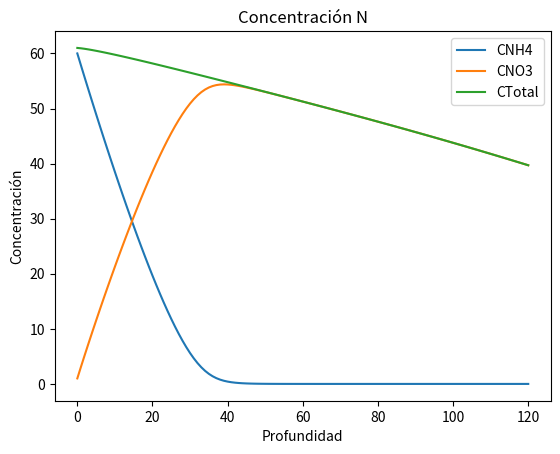

Reproduce this figure in Python.
# -*- coding: utf-8 -*-
"""
Created on Thu Feb  6 14:31:28 2020

[redacted]
"""

## Modelo transporte de nitratos V3
'''
En esta versión se van a manejar los atributos del objeto dentro de un dataFrame de pandas
si es conveniente se comenzará con el desarrollo de una interfaz gráfica en Tkinter, así como 
la lógica para utilizar capas diferentes
'''
import numpy as np
import pandas as pd
import matplotlib.pyplot as plt
import math

##Orientado a objetos, el objeto es modelo 
class Modelo:
    def __init__(self, D=100, dz=1, propiedades=None, NH4=60, NO3=0.1):
        self.__NH4 = NH4
        self.__NO3 = NO3
        self.__profundidad = D 
        self.__incremento = dz   
        self.__propiedades = propiedades
        self.__vz = propiedades['HLR']/propiedades['qs'] # CTE
        self.__Td = self.__incremento/self.__vz #cte
        self.__df_salida = None
        self.__p_profundidad = None
        self.__p_presion =  None
        self.__p_humedad = None
        self.__cont_carbon = None
        self.__WFP = None
        self.__R = None
        self.__krmax = None
        self.__Vmax = None
        self.__mass_fl = None
        self.__fsw_nt = None
        self.__fsw_dnt = None
        self.__C_NH4 = None
        self.__C_NO3 = None
        self.__Ctotal = None
        self.__allow_graph = False
 
    
    def __perfil_z(self):### Perfil de profundidad
        profundidad = self.__profundidad
        incremento = self.__incremento
        prof = np.linspace(0, profundidad, int(profundidad//incremento)+1)
        self.__p_profundidad = prof
        self.__df_salida = pd.DataFrame(data = prof, columns = ['z'])
        return prof
    
    
    def __presion(self, Yo=0): ## Perfil de presión
        dz = self.__incremento
        psi = np.zeros(len(self.__p_profundidad))
        propiedades = self.__propiedades
        aG = propiedades['aG']
        #Yo = propiedades['Yo']
        Ks = propiedades['Ks']
        HLR = propiedades['HLR']
        
        for ind, val in enumerate(psi):
            psi[ind] = Yo
            log = (HLR/Ks) * math.exp(-aG*Yo) * (math.exp(aG*dz) - 1) + 1
            Yo = Yo - dz + (1/aG) * math.log(log)
        self.__p_presion = psi
        return psi
    
    
    def __tetha(self):####### Perfil de humedad
        presion = self.__p_presion
        aVG = self.__propiedades['aVG']
        qs = self.__propiedades['qs']
        qr = self.__propiedades['qr']
        n  = self.__propiedades['n']
        m  = 1 - 1/n
        #print(aVG, qs, qr,n,m, sep='\n')
        tetha = np.zeros(presion.shape[0])
        
        for ind, val in enumerate(presion):
            if val > 0:
                tetha[ind] = qs   
            else:
                ss = qr + (qs-qr)/ math.pow((1 + math.pow(abs(aVG*val),n)),m)
                tetha[ind] = ss
        self.__p_humedad = tetha
        return tetha


    def __fWFP(self):### intentar con map fWFP(self, hum)
        
        qs = self.__propiedades['qs']
        swp = self.__propiedades['swp']
        hum = self.__p_humedad
        WFP = np.zeros(len(hum))
        for i, tetha in enumerate(hum):
            sw = tetha/qs
            if sw > swp:
                WFP[i] = sw
            else:
                WFP[i] = swp
        self.__WFP = WFP
        return WFP
    
    
    def __fcont_c(self):
        ac =  self.__propiedades['ac']
        cont_c = np.zeros(len(self.__p_profundidad))
        for i, z in enumerate(self.__p_profundidad):
            cont_c[i] = math.exp(-ac*z)
        self.__cont_carbon = cont_c
        self.__df_salida['fz'] = np.flip(cont_c)
        return cont_c
    
    
    def __fswnt(self):
        WFP = self.__WFP
        fs  = self.__propiedades['fs']
        fwp = self.__propiedades['fwp']
        swp = self.__propiedades['swp']
        e2  = self.__propiedades['e2']	 # e2
        e3  = self.__propiedades['e3']
        sl  = self.__propiedades['sl']
        sh  = self.__propiedades['sh']
        
        fsw_nt = np.zeros(len(WFP))
        
        for i, wfp in enumerate(WFP):
            if sh < wfp <= 1:
                fsw_nt[i] = fs + (1-fs)*math.pow((1-wfp)/(1-sh),e2)
            elif sl <= wfp <= sh:
                fsw_nt[i] = 1
            elif swp <= wfp <= sl:
                fsw_nt[i] = fwp + (1-fwp)*math.pow((wfp-swp)/(sl-swp),e3)
        self.__fsw_nt = fsw_nt
        self.__df_salida['fsw_nt'] = np.flip(fsw_nt)
        return fsw_nt
        
      
    def __fswdnt(self):
        WFP  = self.__WFP
        sdn  = self.__propiedades['sdn']
        ednt = self.__propiedades['ednt']
        
        fsw_dnt = np.zeros(len(WFP))
        
        for i, wfp in enumerate(WFP):
            if wfp < sdn:
                fsw_dnt[i] = 0
            else:
                fsw_dnt[i] = math.pow((wfp-sdn)/(1-sdn),ednt)
        self.__fsw_dnt = fsw_dnt
        self.__df_salida['fsw_dnt'] = np.flip(fsw_dnt)
        return fsw_dnt
    
 ##### Parámetros que se utilizan en el calculo de C   
    def __fR(self):
        kd = self.__propiedades['kd']
        tetha = self.__p_humedad
        rho =  self.__propiedades['rho']
        r = np.zeros(len(tetha))
        
        for i, h in enumerate(tetha):
            r[i] = 1 + (rho*kd/(h))
        self.__R = r
        self.__df_salida['R'] = np.flip(r)
        return r
    
    def __f_krmax(self):
        kr_max = self.__propiedades['kr_max']
        kr = self.__fsw_nt * kr_max
        self.__krmax = kr
        self.__df_salida['krmax'] = np.flip(kr)
        return kr
    
    
    def __fVmax(self):
        Vmax = self.__propiedades['Vmax']
        Vm = self.__fsw_dnt * Vmax
        self.__Vmax = Vm
        self.__df_salida['Vmax'] = np.flip(Vm)
        return Vm
    
    
###################    
    def __fconc(self, km, Co, mu_max, R=1, fz=1):
        td = self.__Td
        ## Newton rhapson
        ini = 0.000001
        b = -Co-km*math.log(Co) + R*mu_max*fz*td
        con = lambda c,b, km : c + km * math.log(c) + b
        der_con = lambda c, km: 1 + km/c
        
        it = 1
        while True:
            nv = ini - con(ini,b,km)/der_con(ini,km)
            if abs(ini - nv) < 0.0000001 or it > 50:
                conc = nv
                break
            else:
                ini = nv
                it += 1
        return conc
    

    def __Cnit(self):
        #parametros
        C_ini_NH4 = self.__NH4
        C_ini_NO3 = self.__NO3
        R_nt = self.__df_salida['R']
        krmax = self.__df_salida['krmax']
        vmax = self.__df_salida['Vmax']       
        
        n = np.shape(self.__p_profundidad)[0] 
        c_NH4 = np.zeros(n)
        c_NH4[0] = C_ini_NH4
        c_NO3 = np.zeros(n)
        c_NO3[0] = C_ini_NO3
        
        for i in range(1,n):
            if C_ini_NH4 > 0.001:
                c_NH4[i] = self.__fconc(self.__propiedades['Km_nit'], C_ini_NH4, krmax[i], R_nt[i])
            else:
                c_NH4[i] = 0
            
            C_ini_NH4 = c_NH4[i]
            
            C_ini_NO3 = c_NO3[i-1] + c_NH4[i-1] - c_NH4[i]
    
            c_NO3[i] = self.__fconc( self.__propiedades['Km_dnt'],C_ini_NO3, vmax[i])
            
        self.__C_NH4 = c_NH4
        self.__df_salida['cNH4'] = c_NH4
        self.__C_NO3 = c_NO3
        self.__df_salida['cNO3'] = c_NO3
        self.__Ctotal = c_NH4 + c_NO3    
        self.__df_salida['Total N'] = self.__Ctotal
        
        #Flujo de masa
        Ctotal = self.__Ctotal
        hlr = self.__propiedades['HLR']
        mass_fl = np.zeros(Ctotal.shape[0])
        for i in range(Ctotal.shape[0]):
            mass_fl[i] = (2/3) * Ctotal[i]* (2/3) * hlr / 100
        
        self.__mass_fl = mass_fl
            
            
    def run(self):
        #cálculo de profundidad
        self.__perfil_z()
        #### HIDRAULICA Y CONTENIDO DE HUMEDAD
        #Cálculo de presiones
        self.__presion()# = 
        #perfil de humedad
        self.__tetha()
        #WFP
        self.__fWFP()
        #FACTORES PARA LAS REACCIONES
        ## efecto del contenido de carbono
        self.__fcont_c()
        ## efecto de sw en la nit
        self.__fswnt()
        ## efecto de sw en la desn
        self.__fswdnt()
        #ELEMENTOS PARA CALCULAR LAS CONCENTRACIONES
        ### factor de retardación
        self.__fR()
        ### kr max
        self.__f_krmax()
        ##Vmax
        self.__fVmax()
        ## Concentraciones
        self.__Cnit()
        
        self.__allow_graph = True
            
    def graficar(self, mass = False):
        if self.__allow_graph:
            
            x = self.__p_profundidad
            y1 = self.__C_NH4
            y2 = self.__C_NO3
            y3 = self.__Ctotal
           
            
            
            fig, ax = plt.subplots()
            ax.plot(x, y1)
            ax.plot(x, y2)
            ax.plot(x, y3)
            ax.set_xlabel('Profundidad')
            ax.set_ylabel('Concentración')
            ax.set_title('Concentración N')
            ax.legend(['CNH4','CNO3','CTotal'])
            
            if mass:
                y_fl = self.__mass_fl
                fig1, ax1 = plt.subplots()
                ax1.plot(x, y_fl)
                ax1.set_xlabel('Profundidad')
                ax1.set_ylabel('Mass flux $gm^2 d^{-1}$')
                ax1.set_title('Mass Flux TN')
                ax1.legend(['Mass Flux TN'])
                plt.show()
        else:
            print('Se debe ejecutar el modelo')
        


if __name__ == '__main__':
    #Diccionario de propiedades
    dic_h = {
    'HLR':5.00,
    'aG':0.025,#	 aG
    'aVG':0.015,#	aVG
    'Ks':14.75,#	Ks
    #'Yo':0,#	Yo
    'qr':0.0980,#	qr
    'qs':0.459,#	qs 
    'n':1.26,#	n 
    'l':0.50,	#  l 
    ######## nit
    'swp':0.15,# swp ### sirve para calcular WFP
    'fs':0.00,#	  fs 
    'fwp':0.00,#	  fwp
    'e2':2.27,	 # e2
    'e3':1.10,	#  e3 
    'kr_max':50.00,#	  kr max
    'Km_nit':5.00,#3	  Km,nit
    'bnit':0.35,#	  bnit 
    'sl':0.67,#	 sl
    'sh':0.81,#	  sh
    ####### dnt
    'ednt':3.77,#	  ednt
    'Vmax':2.56,#	  Vmax 
    'Km_dnt':5.00,#	  Km,dnt
    'bdnt':0.35,#	  bdnt 
    'sdn':0.00,#	  sdn 
    'ac':0.00,#	  ac 
    ##### R
    'kd':1.46,
    'rho':1.50	  #rho
    }

    #Creación del objeto modelo
    mod = Modelo(120, 1, propiedades=dic_h, NH4=60, NO3 = 1)
    mod.run()
    mod.graficar()


